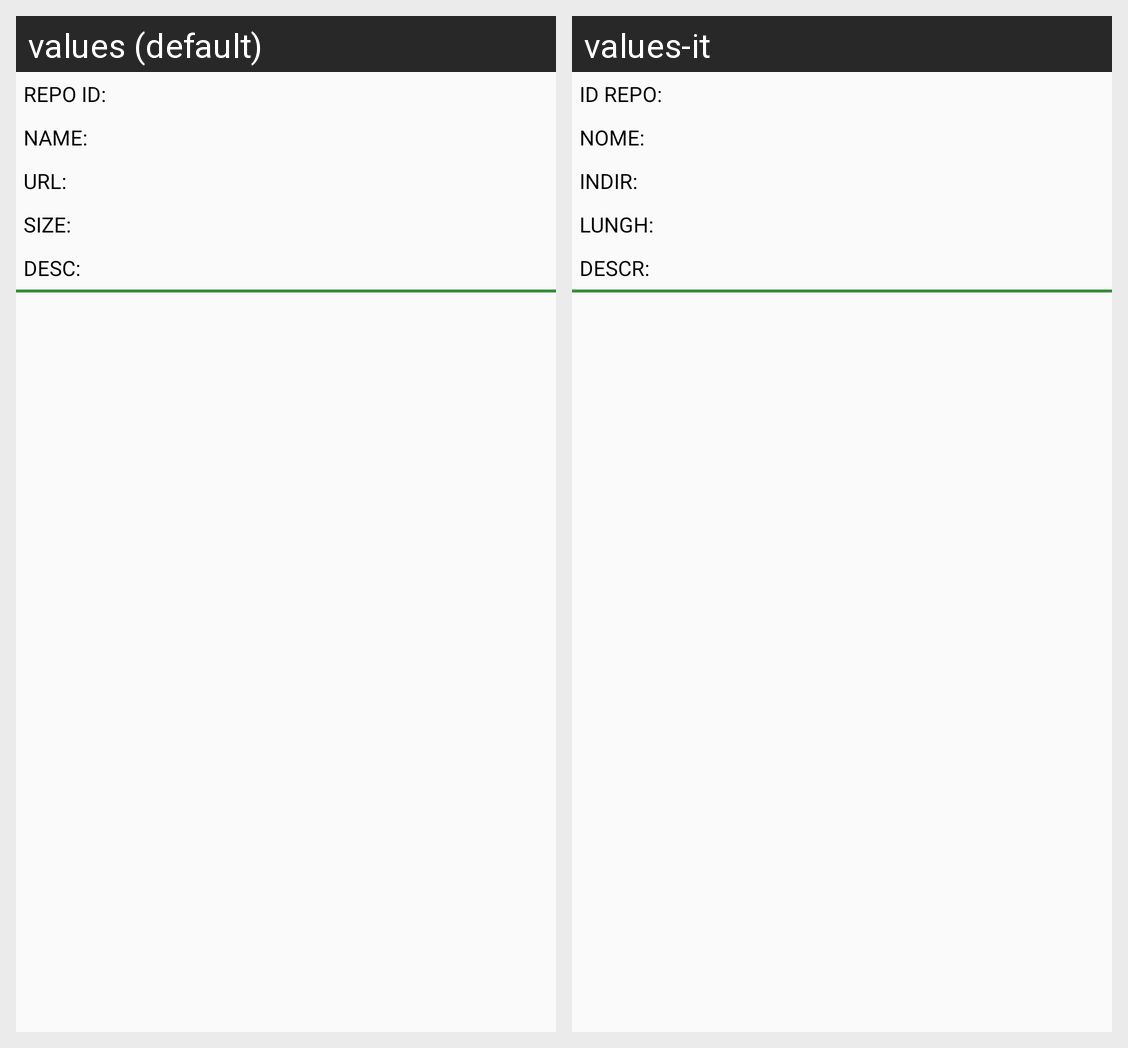

The same Android screen rendered under two of its app's locales, left to right. List the strings drawn on it with the default value and each locale's translation.
Android screen res/layout/repo_list_item.xml rendered under 2 locales, left to right: values (default), values-it. Device: Nexus 5 (rendered at 1080×1920; each locale shown at half size, 540×960, under a caption strip naming it); theme AppThemeGreen.
Strings drawn on this screen, with the default value and each locale's value (text and hints the layout hard-codes, and strings that could not be matched under every locale, appear in the picture but are not listed):

repo_id
  values: Repo ID:
  values-it: Id Repo:

repo_name
  values: Name:
  values-it: Nome:

repo_url
  values: URL:
  values-it: Indir:

repo_size
  values: Size:
  values-it: Lungh:

repo_description
  values: Desc:
  values-it: Descr:
